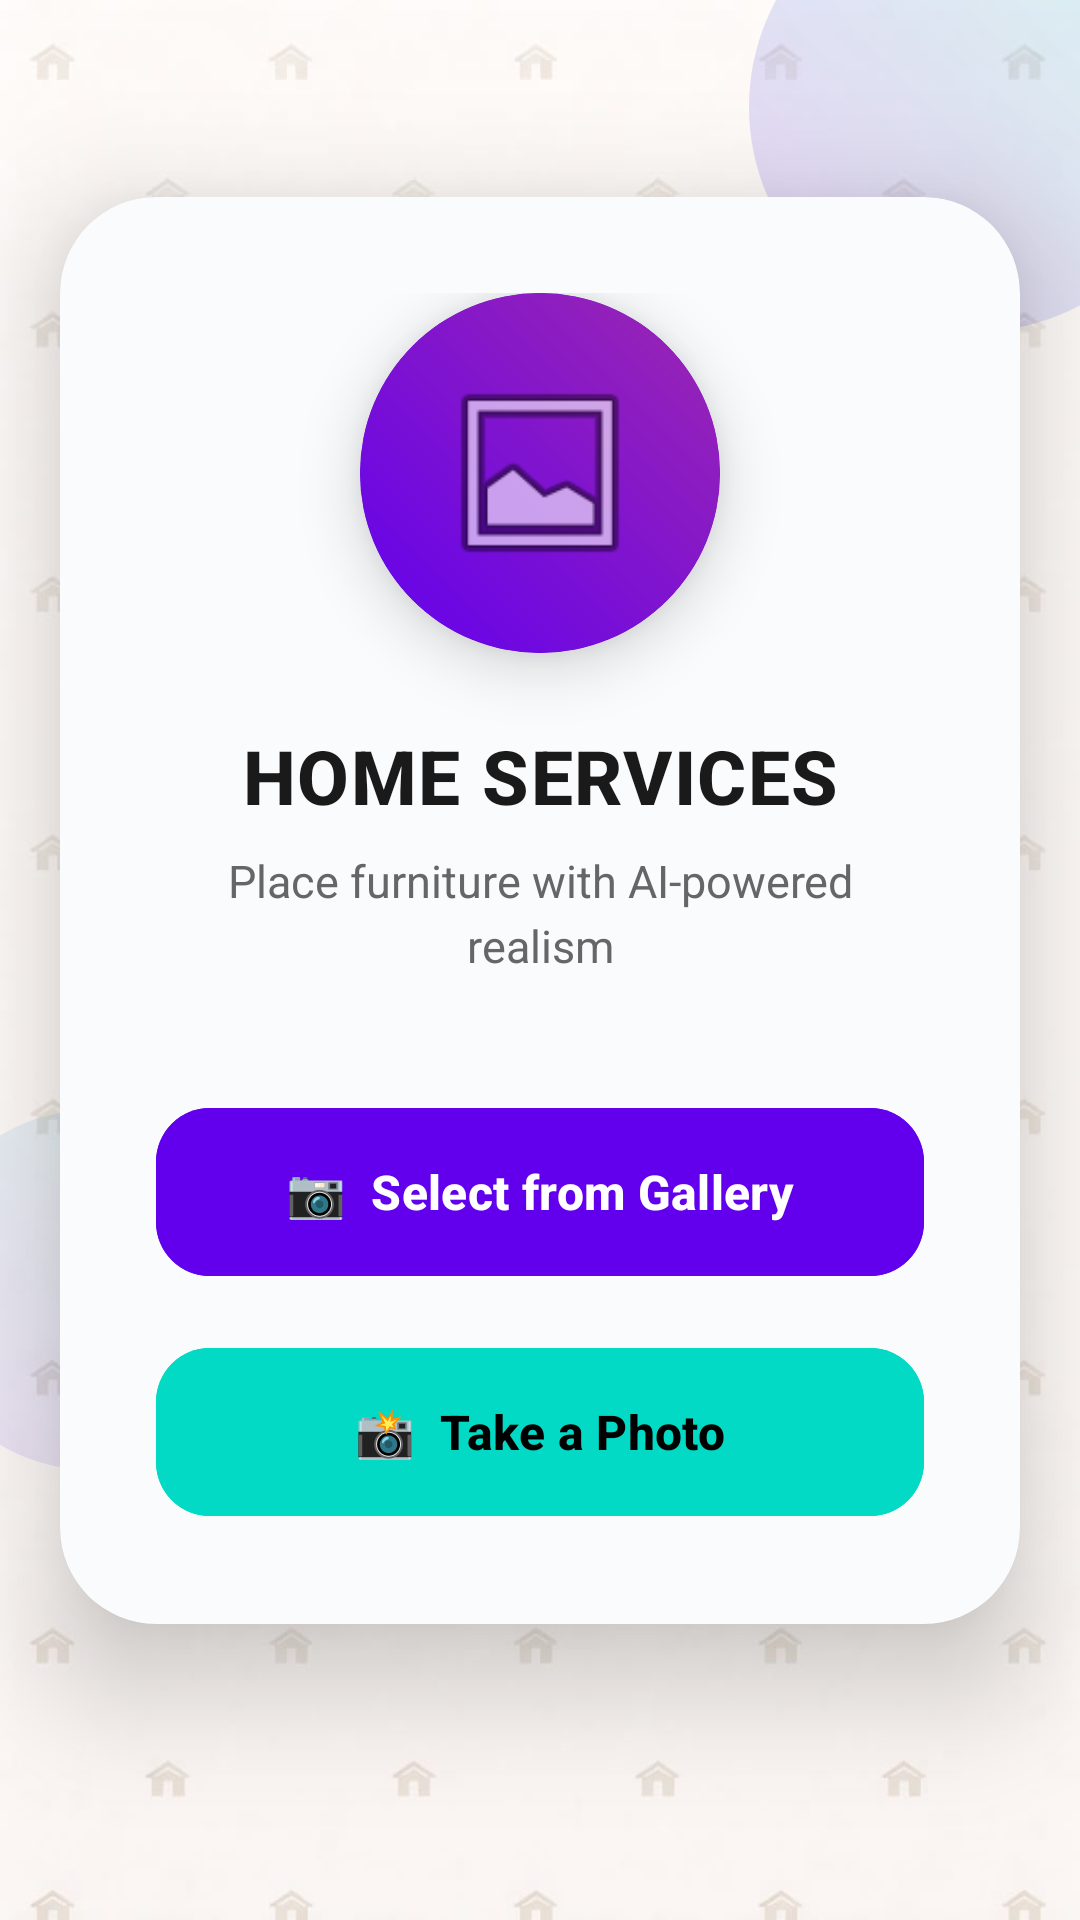

Layout XML and referenced resources for this Android screen:
<!-- AndroidManifest.xml: activity theme Theme.ImageEditor.Splash -->
<!-- res/layout/activity_main.xml -->
<?xml version="1.0" encoding="utf-8"?>
<androidx.constraintlayout.widget.ConstraintLayout
    xmlns:android="http://schemas.android.com/apk/res/android"
    xmlns:app="http://schemas.android.com/apk/res-auto"
    android:layout_width="match_parent"
    android:layout_height="match_parent"
    android:background="@drawable/bg">

    
    <View
        android:id="@+id/particle1"
        android:layout_width="150dp"
        android:layout_height="150dp"
        android:background="@drawable/particle_circle"
        android:alpha="0.15"
        app:layout_constraintEnd_toEndOf="parent"
        app:layout_constraintTop_toTopOf="parent"
        android:layout_marginTop="-40dp"
        android:layout_marginEnd="-40dp"/>

    <View
        android:id="@+id/particle2"
        android:layout_width="120dp"
        android:layout_height="120dp"
        android:background="@drawable/particle_circle"
        android:alpha="0.1"
        app:layout_constraintStart_toStartOf="parent"
        app:layout_constraintBottom_toBottomOf="parent"
        android:layout_marginStart="-30dp"
        android:layout_marginBottom="150dp"/>

    <View
        android:id="@+id/particle3"
        android:layout_width="100dp"
        android:layout_height="100dp"
        android:background="@drawable/particle_circle"
        android:alpha="0.12"
        app:layout_constraintEnd_toEndOf="parent"
        app:layout_constraintTop_toTopOf="parent"
        android:layout_marginTop="200dp"
        android:layout_marginEnd="30dp"/>

    
    <View
        android:id="@+id/circle1"
        android:layout_width="0dp"
        android:layout_height="0dp"
        android:visibility="gone"
        app:layout_constraintStart_toStartOf="parent"
        app:layout_constraintTop_toTopOf="parent"/>

    <View
        android:id="@+id/circle2"
        android:layout_width="0dp"
        android:layout_height="0dp"
        android:visibility="gone"
        app:layout_constraintStart_toStartOf="parent"
        app:layout_constraintTop_toTopOf="parent"/>

    
    <androidx.cardview.widget.CardView
        android:id="@+id/mainCard"
        android:layout_width="0dp"
        android:layout_height="wrap_content"
        android:layout_marginStart="20dp"
        android:layout_marginEnd="20dp"
        app:cardBackgroundColor="#FAFBFC"
        app:cardCornerRadius="32dp"
        app:cardElevation="24dp"
        app:layout_constraintBottom_toBottomOf="parent"
        app:layout_constraintEnd_toEndOf="parent"
        app:layout_constraintStart_toStartOf="parent"
        app:layout_constraintTop_toTopOf="parent"
        app:layout_constraintVertical_bias="0.4">

        <androidx.constraintlayout.widget.ConstraintLayout
            android:layout_width="match_parent"
            android:layout_height="wrap_content"
            android:padding="32dp">

            
            
            <androidx.cardview.widget.CardView
                android:id="@+id/logoCard"
                android:layout_width="120dp"
                android:layout_height="120dp"
                app:cardBackgroundColor="#6200EE"
                app:cardCornerRadius="60dp"
                app:cardElevation="12dp"
                app:layout_constraintEnd_toEndOf="parent"
                app:layout_constraintStart_toStartOf="parent"
                app:layout_constraintTop_toTopOf="parent">

                <FrameLayout
                    android:layout_width="match_parent"
                    android:layout_height="match_parent"
                    android:background="@drawable/logo_gradient">

                    <ImageView
                        android:id="@+id/ivLogo"
                        android:layout_width="70dp"
                        android:layout_height="70dp"
                        android:layout_gravity="center"
                        android:src="@android:drawable/ic_menu_gallery"
                        />

                </FrameLayout>

            </androidx.cardview.widget.CardView>

            
            <TextView
                android:id="@+id/tvTitle"
                android:layout_width="wrap_content"
                android:layout_height="wrap_content"
                android:layout_marginTop="24dp"
                android:text="HOME SERVICES"
                android:textColor="#1A1A1A"
                android:textSize="25sp"
                android:textStyle="bold"
                android:fontFamily="sans-serif-medium"
                android:letterSpacing="0.02"
                app:layout_constraintEnd_toEndOf="parent"
                app:layout_constraintStart_toStartOf="parent"
                app:layout_constraintTop_toBottomOf="@id/logoCard" />

            <TextView
                android:id="@+id/tvSubtitle"
                android:layout_width="0dp"
                android:layout_height="wrap_content"
                android:layout_marginTop="8dp"
                android:gravity="center"
                android:text="Place furniture with AI-powered realism"
                android:textColor="#666666"
                android:textSize="15sp"
                android:lineSpacingExtra="4dp"
                app:layout_constraintEnd_toEndOf="parent"
                app:layout_constraintStart_toStartOf="parent"
                app:layout_constraintTop_toBottomOf="@id/tvTitle" />

            
            <com.google.android.material.button.MaterialButton
                android:id="@+id/btnSelectImage"
                android:layout_width="0dp"
                android:layout_height="64dp"
                android:layout_marginTop="40dp"
                android:backgroundTint="#6200EE"
                android:text="📷  Select from Gallery"
                android:textAllCaps="false"
                android:textSize="16sp"
                android:textStyle="bold"
                android:fontFamily="sans-serif-medium"
                app:cornerRadius="18dp"
                app:elevation="8dp"
                app:layout_constraintEnd_toEndOf="parent"
                app:layout_constraintStart_toStartOf="parent"
                app:layout_constraintTop_toBottomOf="@id/tvSubtitle" />

            
            <com.google.android.material.button.MaterialButton
                android:id="@+id/btnClickImage"
                android:layout_width="0dp"
                android:layout_height="64dp"
                android:layout_marginTop="16dp"
                android:backgroundTint="#03DAC5"
                android:text="📸  Take a Photo"
                android:textAllCaps="false"
                android:textColor="#000000"
                android:textSize="16sp"
                android:textStyle="bold"
                android:fontFamily="sans-serif-medium"
                app:cornerRadius="18dp"
                app:elevation="8dp"
                app:layout_constraintEnd_toEndOf="parent"
                app:layout_constraintStart_toStartOf="parent"
                app:layout_constraintTop_toBottomOf="@id/btnSelectImage" />

        </androidx.constraintlayout.widget.ConstraintLayout>

    </androidx.cardview.widget.CardView>

    
    <LinearLayout
        android:id="@+id/featureLayout"
        android:layout_width="wrap_content"
        android:layout_height="wrap_content"
        android:orientation="horizontal"
        android:layout_marginTop="20dp"
        app:layout_constraintEnd_toEndOf="parent"
        app:layout_constraintStart_toStartOf="parent"
        app:layout_constraintTop_toBottomOf="@id/mainCard">

        <androidx.cardview.widget.CardView
            android:layout_width="wrap_content"
            android:layout_height="wrap_content"
            android:layout_marginEnd="8dp"
            app:cardBackgroundColor="#EEFFFFFF"
            app:cardCornerRadius="20dp"
            app:cardElevation="4dp">
        </androidx.cardview.widget.CardView>

        <androidx.cardview.widget.CardView
            android:layout_width="wrap_content"
            android:layout_height="wrap_content"
            android:layout_marginStart="8dp"
            app:cardBackgroundColor="#EEFFFFFF"
            app:cardCornerRadius="20dp"
            app:cardElevation="4dp">
        </androidx.cardview.widget.CardView>

    </LinearLayout>

</androidx.constraintlayout.widget.ConstraintLayout>
<!-- resources referenced by this layout -->
<resources>
  <!-- drawable bg: png bitmap (drawable, 129484 bytes) -->
  <!-- drawable logo_gradient (drawable) -->
  <?xml version="1.0" encoding="utf-8"?>
  <shape xmlns:android="http://schemas.android.com/apk/res/android">
  
      <gradient
          android:angle="45"
          android:startColor="#6200EE"
          android:endColor="#9C27B0"
          android:type="linear" />
  
  </shape>
  <!-- drawable particle_circle (drawable) -->
  <?xml version="1.0" encoding="utf-8"?>
  <shape xmlns:android="http://schemas.android.com/apk/res/android"
      android:shape="oval">
      <gradient
          android:startColor="#6200EE"
          android:endColor="#03DAC5"
          android:type="linear"
          android:angle="45" />
  </shape>
  <style name="Theme.ImageEditor.Splash" parent="Theme.Material3.DayNight.NoActionBar">
  
          <item name="android:windowBackground">@drawable/splash_screen</item>
  
      </style>
  <!-- drawable splash_screen (drawable) -->
  <?xml version="1.0" encoding="utf-8"?>
  <layer-list xmlns:android="http://schemas.android.com/apk/res/android">
  
      <item android:drawable="@color/white"/>
  
      <item>
          <bitmap
              android:gravity="center"
              android:src="@drawable/splash_logo"/>
      </item>
  
  </layer-list>
  <color name="white">#FFFFFF</color>
</resources>
